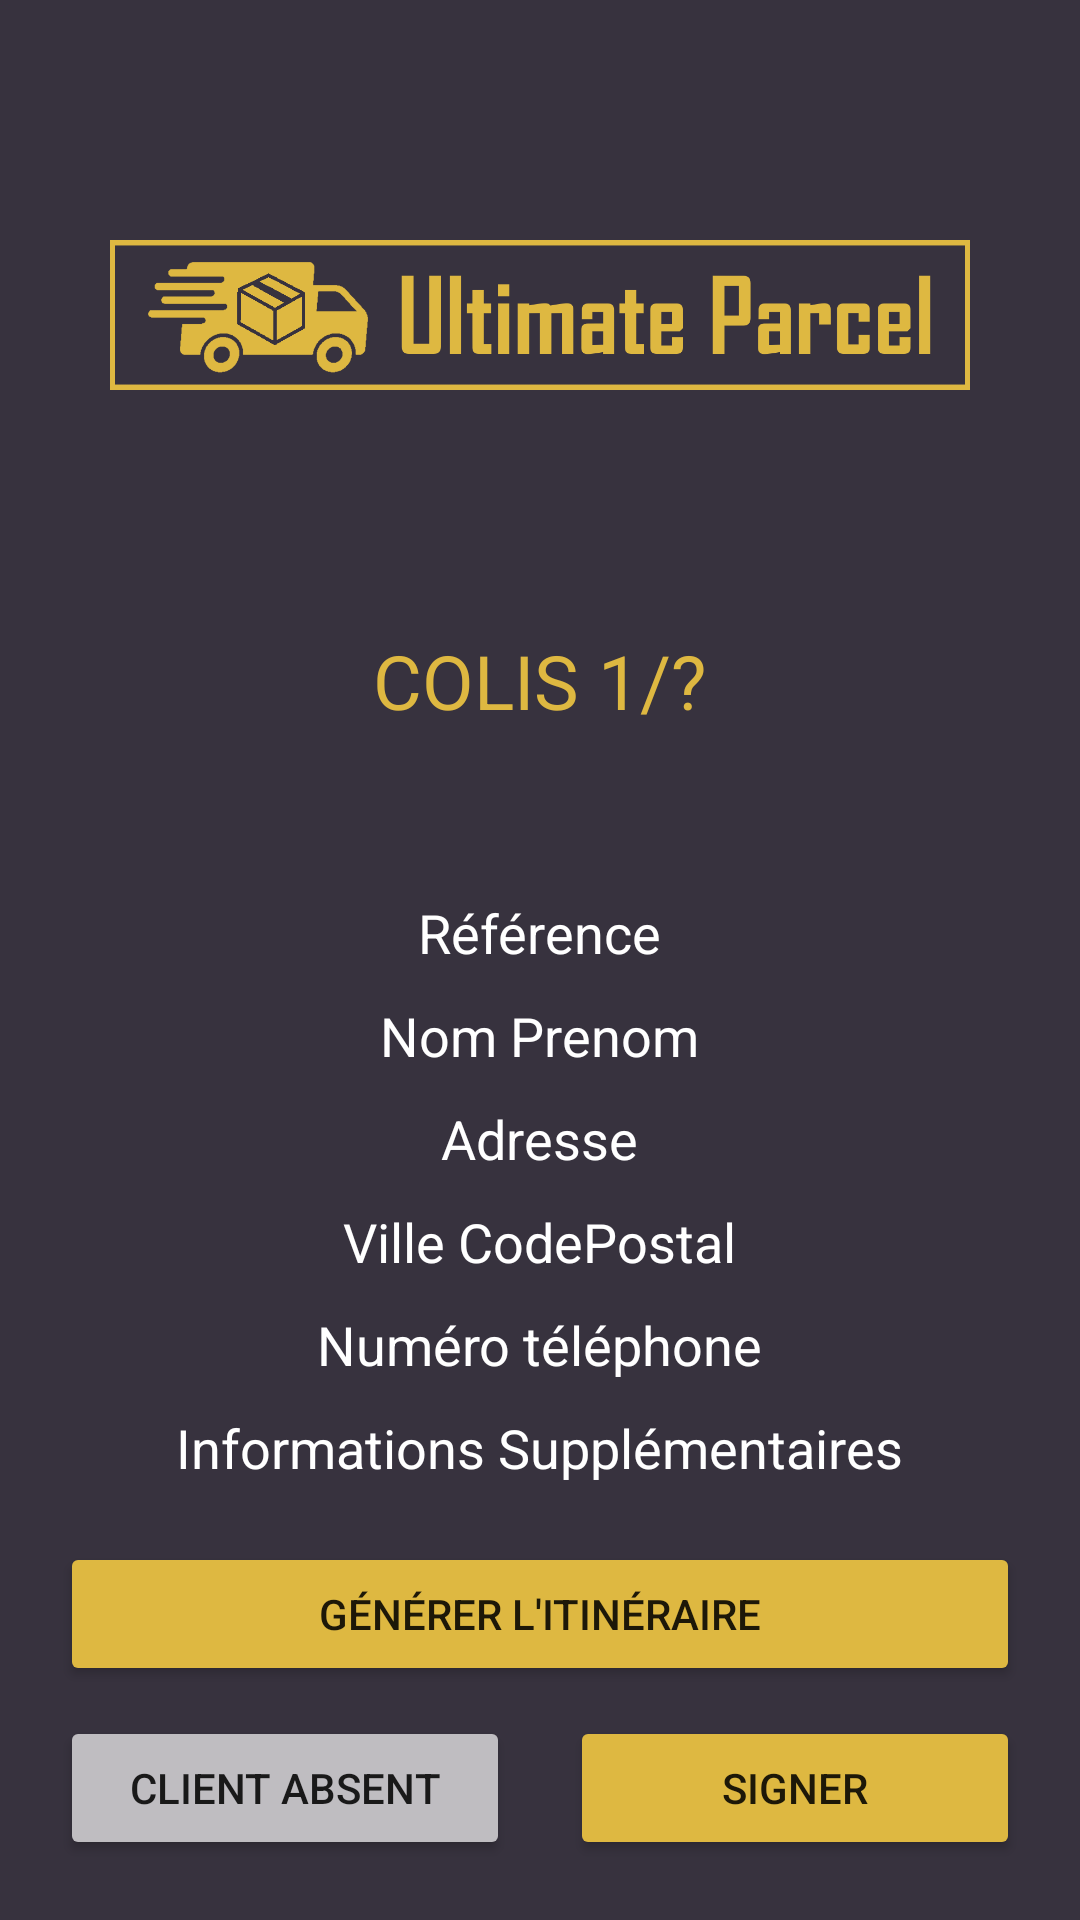

Write the Android layout XML for this screen, with the resource values it uses.
<!-- AndroidManifest.xml: application theme Theme.Step2App -->
<!-- res/layout/activity_delivery_flow.xml -->
<?xml version="1.0" encoding="utf-8"?>
<LinearLayout xmlns:android="http://schemas.android.com/apk/res/android"
    xmlns:app="http://schemas.android.com/apk/res-auto"
    xmlns:tools="http://schemas.android.com/tools"
    android:layout_width="match_parent"
    android:layout_height="match_parent"
    android:orientation="vertical"
    android:background="@color/upDark"
    tools:context=".DeliveryFlow">

    <LinearLayout
        android:layout_width="match_parent"
        android:layout_height="wrap_content"
        android:gravity="center"
        android:weightSum="10">

        <ImageView
            android:layout_width="0dip"
            android:layout_height="wrap_content"
            android:adjustViewBounds="true"
            android:paddingVertical="80dp"
            android:layout_weight="8"
            android:src="@drawable/logo" />

    </LinearLayout>

    <TextView
        android:id="@+id/parcelCounter"
        android:layout_width="wrap_content"
        android:layout_height="wrap_content"
        android:layout_gravity="center"
        android:textColor="@color/upGold"
        android:paddingBottom="50dp"
        android:textSize="25dp"
        android:text="COLIS 1/?"/>

    <TextView
        android:id="@+id/parcelRef"
        android:layout_width="wrap_content"
        android:layout_height="wrap_content"
        android:layout_gravity="center"
        android:textColor="@color/white"
        android:padding="5dp"
        android:textSize="18dp"
        android:text="Référence"/>

    <TextView
        android:id="@+id/parcelName"
        android:layout_width="wrap_content"
        android:layout_height="wrap_content"
        android:layout_gravity="center"
        android:textColor="@color/white"
        android:padding="5dp"
        android:textSize="18dp"
        android:text="Nom Prenom"/>

    <TextView
        android:id="@+id/parcelAddr"
        android:layout_width="wrap_content"
        android:layout_height="wrap_content"
        android:layout_gravity="center"
        android:textColor="@color/white"
        android:padding="5dp"
        android:textSize="18dp"
        android:text="Adresse"/>

    <TextView
        android:id="@+id/parcelCity"
        android:layout_width="wrap_content"
        android:layout_height="wrap_content"
        android:layout_gravity="center"
        android:textColor="@color/white"
        android:padding="5dp"
        android:textSize="18dp"
        android:text="Ville CodePostal"/>

    <TextView
        android:id="@+id/parcelPhone"
        android:layout_width="wrap_content"
        android:layout_height="wrap_content"
        android:layout_gravity="center"
        android:textColor="@color/white"
        android:padding="5dp"
        android:textSize="18dp"
        android:text="Numéro téléphone"/>

    <TextView
        android:id="@+id/parcelInfo"
        android:layout_width="wrap_content"
        android:layout_height="wrap_content"
        android:layout_gravity="center"
        android:textColor="@color/white"
        android:padding="5dp"
        android:textSize="18dp"
        android:text="Informations Supplémentaires"/>

    <TableLayout
        android:layout_width="match_parent"
        android:gravity="bottom"
        android:layout_height="match_parent">

        <Button
            android:id="@+id/btnTravel"
            android:layout_width="wrap_content"
            android:layout_height="wrap_content"
            android:backgroundTint="@color/upGold"
            android:layout_marginHorizontal="20dp"
            android:text="Générer l'itinéraire"/>

        <LinearLayout
            android:layout_width="match_parent"
            android:layout_height="wrap_content"
            android:paddingBottom="20dp"
            android:paddingTop="10dp"
            android:gravity="center"
            android:paddingHorizontal="20dp">

            <Button
                android:id="@+id/btnAbsent"
                android:layout_width="0dp"
                android:layout_height="wrap_content"
                android:layout_weight="0.5"
                android:layout_marginRight="10dp"
                android:backgroundTint="@color/upGrey"
                android:text="Client Absent" />

            <Button
                android:id="@+id/btnSign"
                android:layout_width="0dp"
                android:layout_weight="0.5"
                android:layout_height="wrap_content"
                android:layout_marginLeft="10dp"
                android:backgroundTint="@color/upGold"
                android:text="Signer"/>

        </LinearLayout>

    </TableLayout>
</LinearLayout>
<!-- resources referenced by this layout -->
<resources>
  <color name="upDark">#37323E</color>
  <color name="upGold">#DEB841</color>
  <color name="upGrey">#BFBDC1</color>
  <color name="white">#FFFFFFFF</color>
  <!-- drawable logo: png bitmap (drawable-v24, 17221 bytes) -->
  <style name="Theme.Step2App" parent="Theme.MaterialComponents.DayNight.DarkActionBar">
          
          <item name="colorPrimary">@color/upDark</item>
          <item name="colorPrimaryVariant">@color/upDark</item>
          <item name="colorOnPrimary">@color/white</item>
          
          <item name="colorSecondary">@color/upDark</item>
          <item name="colorSecondaryVariant">@color/upDark</item>
          <item name="colorOnSecondary">@color/white</item>
          
          <item name="android:statusBarColor" tools:targetApi="l">?attr/colorPrimaryVariant</item>
          
      </style>
</resources>
